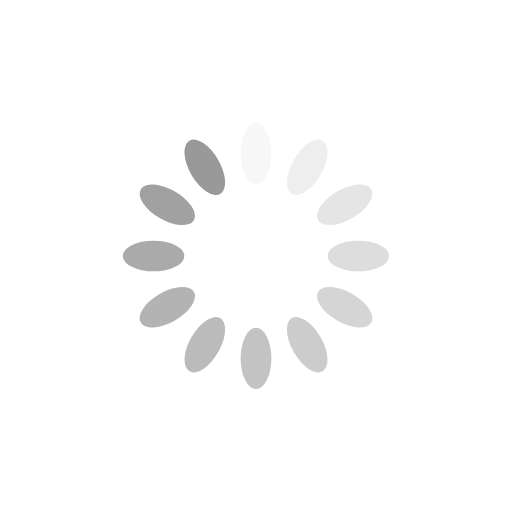
t = 0.00 s
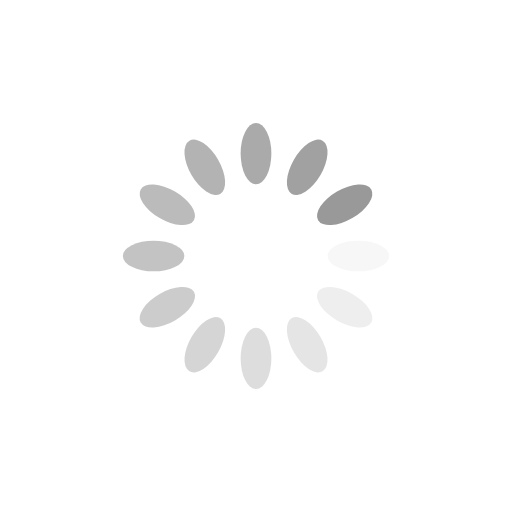
t = 0.25 s
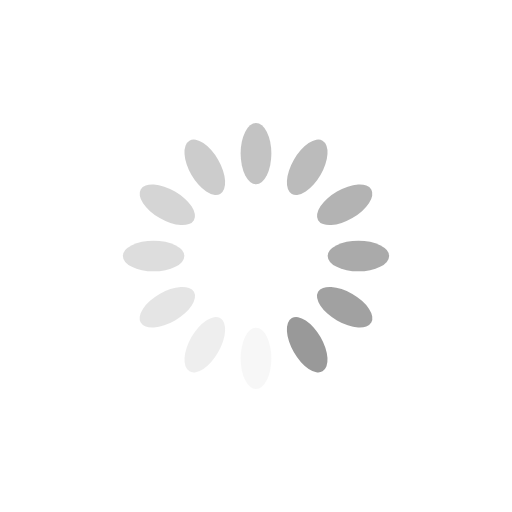
t = 0.50 s
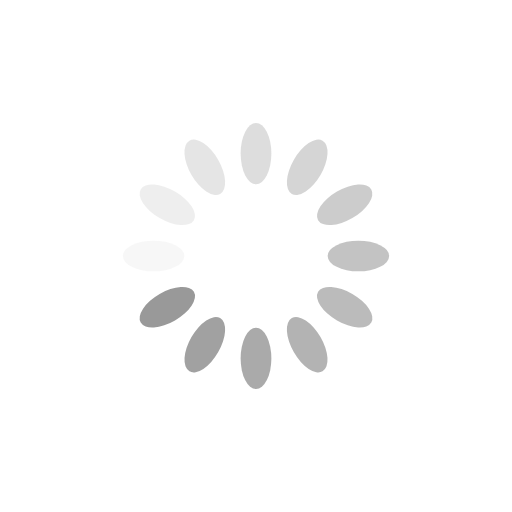
t = 0.75 s

The animated SVG that drew these frames (rendered in a browser with its animation timeline set to each time). Animation: 12 SMIL elements (animate=12); one cycle of 1.00 s, repeats indefinitely.

<svg xmlns="http://www.w3.org/2000/svg" viewBox="0 0 100 100" preserveAspectRatio="xMidYMid" width="200" height="200" style="shape-rendering: auto; display: block; transparent;" xmlns:xlink="http://www.w3.org/1999/xlink"><g><g transform="rotate(0 50 50)">
  <rect fill="#999999" height="12" width="6" ry="6" rx="3" y="24" x="47">
    <animate repeatCount="indefinite" begin="-0.9166666666666666s" dur="1s" keyTimes="0;1" values="1;0" attributeName="opacity"></animate>
  </rect>
</g><g transform="rotate(30 50 50)">
  <rect fill="#999999" height="12" width="6" ry="6" rx="3" y="24" x="47">
    <animate repeatCount="indefinite" begin="-0.8333333333333334s" dur="1s" keyTimes="0;1" values="1;0" attributeName="opacity"></animate>
  </rect>
</g><g transform="rotate(60 50 50)">
  <rect fill="#999999" height="12" width="6" ry="6" rx="3" y="24" x="47">
    <animate repeatCount="indefinite" begin="-0.75s" dur="1s" keyTimes="0;1" values="1;0" attributeName="opacity"></animate>
  </rect>
</g><g transform="rotate(90 50 50)">
  <rect fill="#999999" height="12" width="6" ry="6" rx="3" y="24" x="47">
    <animate repeatCount="indefinite" begin="-0.6666666666666666s" dur="1s" keyTimes="0;1" values="1;0" attributeName="opacity"></animate>
  </rect>
</g><g transform="rotate(120 50 50)">
  <rect fill="#999999" height="12" width="6" ry="6" rx="3" y="24" x="47">
    <animate repeatCount="indefinite" begin="-0.5833333333333334s" dur="1s" keyTimes="0;1" values="1;0" attributeName="opacity"></animate>
  </rect>
</g><g transform="rotate(150 50 50)">
  <rect fill="#999999" height="12" width="6" ry="6" rx="3" y="24" x="47">
    <animate repeatCount="indefinite" begin="-0.5s" dur="1s" keyTimes="0;1" values="1;0" attributeName="opacity"></animate>
  </rect>
</g><g transform="rotate(180 50 50)">
  <rect fill="#999999" height="12" width="6" ry="6" rx="3" y="24" x="47">
    <animate repeatCount="indefinite" begin="-0.4166666666666667s" dur="1s" keyTimes="0;1" values="1;0" attributeName="opacity"></animate>
  </rect>
</g><g transform="rotate(210 50 50)">
  <rect fill="#999999" height="12" width="6" ry="6" rx="3" y="24" x="47">
    <animate repeatCount="indefinite" begin="-0.3333333333333333s" dur="1s" keyTimes="0;1" values="1;0" attributeName="opacity"></animate>
  </rect>
</g><g transform="rotate(240 50 50)">
  <rect fill="#999999" height="12" width="6" ry="6" rx="3" y="24" x="47">
    <animate repeatCount="indefinite" begin="-0.25s" dur="1s" keyTimes="0;1" values="1;0" attributeName="opacity"></animate>
  </rect>
</g><g transform="rotate(270 50 50)">
  <rect fill="#999999" height="12" width="6" ry="6" rx="3" y="24" x="47">
    <animate repeatCount="indefinite" begin="-0.16666666666666666s" dur="1s" keyTimes="0;1" values="1;0" attributeName="opacity"></animate>
  </rect>
</g><g transform="rotate(300 50 50)">
  <rect fill="#999999" height="12" width="6" ry="6" rx="3" y="24" x="47">
    <animate repeatCount="indefinite" begin="-0.08333333333333333s" dur="1s" keyTimes="0;1" values="1;0" attributeName="opacity"></animate>
  </rect>
</g><g transform="rotate(330 50 50)">
  <rect fill="#999999" height="12" width="6" ry="6" rx="3" y="24" x="47">
    <animate repeatCount="indefinite" begin="0s" dur="1s" keyTimes="0;1" values="1;0" attributeName="opacity"></animate>
  </rect>
</g><g></g></g><!-- [ldio] generated by https://loading.io --></svg>